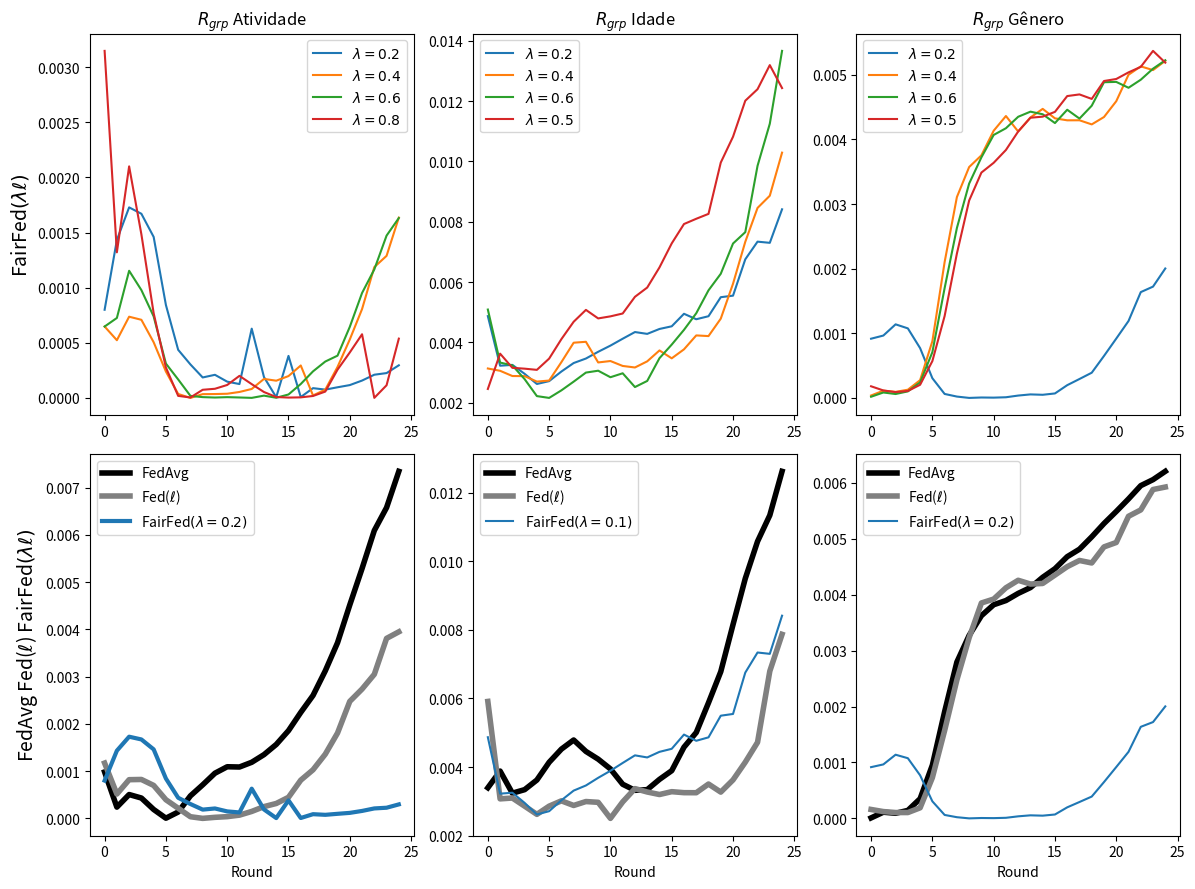

The matplotlib source for this figure:
import matplotlib.pyplot as plt

# --------------------------------------------------------------------------------------------
# ACTIVITY
# --------------------------------------------------------------------------------------------

data_rgrp_activity_FedAvg = {
    "Round": list(range(0, 25)),
    "RgrpActivity": [
        0.000981994, 0.000238225, 0.000504384, 0.000430394, 0.000188408, 3.596e-06, 
        0.000134395, 0.000476567, 0.000709533, 0.000955670, 0.001092158, 0.001086757, 
        0.001186913, 0.001348532, 0.001563960, 0.001856400, 0.002241598, 0.002600655, 
        0.003121024, 0.003715837, 0.004516703, 0.005286370, 0.006090524, 0.006575472, 
        0.007342683
    ]
}

data_rgrp_activity_FedCustom_LossIndv_1 = {
    "Round": list(range(0, 25)),
    "RgrpActivity": [
        0.0011698991734045998, 0.0005148917765061605, 0.0008186685802843363,
        0.0008232555993309331, 0.000697459790088156, 0.00039425271286045534,
        0.00021460111504884686, 3.485715398428136e-05, 9.011617013778512e-08,
        2.198202586376329e-05, 3.6594912445861085e-05, 6.858713430245251e-05,
        0.000146783525227718, 0.0002486074247271209, 0.0003151238640723636,
        0.00044570138544323186, 0.000808403325889475, 0.0010276921959405428,
        0.001358176176970163, 0.0018058796217794285, 0.002475675182856839,
        0.00273576612073415, 0.003048124009399346, 0.0038082490531917493,
        0.0039469727573896876
    ]
}

# ----------------------------------------------------------
# ACTIVITY
# ----------------------------------------------------------

data_rgrp_activity_FedCustom_LossGroup_Activity_7_lambda02 = {
    "Round": list(range(0, 25)),
    "RgrpActivity": [
        0.0007994245244594149,
        0.001432117147095948,
        0.0017280046566251904,
        0.0016700226994866296,
        0.0014603015992845092,
        0.0008426686654683224,
        0.00043626484110662143,
        0.00030365423347846046,
        0.0001854916395676429,
        0.00020955184001870473,
        0.0001474044864659274,
        0.00012572544018988553,
        0.0006281472452659012,
        0.00018908119830081754,
        6.2840060077330255e-06,
        0.0003810438972312041,
        7.83517849184846e-06,
        8.863676213827347e-05,
        7.51921796114422e-05,
        9.64756258374203e-05,
        0.00011633507951666703,
        0.00015735396477647428,
        0.00021035938055202443,
        0.0002252324040187866,
        0.00029576545842923085
    ]
}

data_rgrp_activity_FedCustom_LossGroup_Activity_7_lambda04 = {
    "Round": list(range(0, 25)),
    "RgrpActivity": [
        0.0006475247560582209,
        0.0005233682633980795,
        0.0007365473041310278,
        0.0007084425146571159,
        0.0005050342266898585,
        0.00023906078068288661,
        3.5825248877489936e-05,
        7.416926675114169e-09,
        3.415367605824489e-05,
        3.5128407520533066e-05,
        3.786486910338282e-05,
        5.3926583755254095e-05,
        8.115096468470803e-05,
        0.0001722890755834189,
        0.00015620233733357918,
        0.0001980410426046361,
        0.000294171923392851,
        2.2536158647718673e-05,
        7.464405250471675e-05,
        0.00028104285848971867,
        0.0005301207916578143,
        0.0008055853083251463,
        0.0011860888092106946,
        0.001288501180191009,
        0.0016351881371953233
    ]
}

data_rgrp_activity_FedCustom_LossGroup_Activity_6_lambda06 = {
    "Round": list(range(0, 25)),
    "RgrpActivity": [
        0.0006473820026011792,
        0.0007250384879783965,
        0.0011530147384208817,
        0.0009778236228822057,
        0.0007394233989478103,
        0.00031139703219935694,
        0.00016749740502365195,
        1.8517283636747562e-05,
        7.216325600941157e-06,
        3.506796538097559e-06,
        6.940371851167935e-06,
        3.890424017244381e-06,
        4.006143196813325e-07,
        2.0679513801231256e-05,
        1.503143250076451e-06,
        3.1170406734918e-05,
        0.00012611341414943132,
        0.0002408354925238965,
        0.00032985312678357297,
        0.00038328610721157,
        0.0006444683798636293,
        0.0009515131754982997,
        0.00116544120416833,
        0.0014718905851514759,
        0.001631452876931395
    ]
}

data_rgrp_activity_FedCustom_LossGroup_Activity_6_lambda08 = {
    "Round": list(range(0, 25)),
    "RgrpActivity": [
        0.003147292949156337,
        0.0013203780827201873,
        0.002099850596246432,
        0.0014831493441206812,
        0.0007689603512684575,
        0.00027568663412273525,
        1.848122504239485e-05,
        3.98127410864265e-06,
        7.375415763321772e-05,
        8.288656262619698e-05,
        0.00011742833085325597,
        0.000200113699360484,
        0.0001248326940876422,
        5.3469714983391386e-05,
        8.023327470162072e-06,
        3.045396651573553e-06,
        5.067201924497569e-06,
        1.751001724914203e-05,
        5.746414092760763e-05,
        0.00025624585664866715,
        0.00041237494784663453,
        0.0005773194985827422,
        4.926369716381427e-07,
        0.00011468082509425574,
        0.000537609631025893
    ]
}

# --------------------------------------------------------------------------------------------
# AGE
# --------------------------------------------------------------------------------------------

data_rgrp_age_FedAvg = {
    "Round": list(range(0, 25)),
    "RgrpAge": [
        0.003396680190163166, 0.003883012178654958, 0.0032389046429972, 0.0033415192432913977,
        0.003622837286258953, 0.004139421103580343, 0.004522999975863927, 0.004788569180378254,
        0.004456227536866096, 0.004230801833006068, 0.0039457243582087425, 0.003498848430346345,
        0.003322188539265435, 0.0033420332522783544, 0.0036406929257304195, 0.003894552862944088,
        0.004579852897645133, 0.005006362570400268, 0.005874461016865226, 0.006780175495069189,
        0.00815280980914856, 0.00949522482741473, 0.010576392752614999, 0.01133786831348063,
        0.01261870780876268
    ]
}

data_rgrp_age_FedCustom_LossIndv_1 = {
    "Round": list(range(0, 25)),
    "RgrpAge": [
        0.005912506820534706, 0.003073166373558555, 0.003097711257154529, 0.00286073641894067,
        0.002621790976439309, 0.0028610084811265743, 0.003015631318371458, 0.00288081576487909,
        0.002995256235253379, 0.002972319533614698, 0.002504690112070268, 0.0029844098543426035,
        0.003372363008960521, 0.0032733418592714057, 0.003199829449722961, 0.0032827285007157566,
        0.0032537712211573137, 0.0032520801066814784, 0.003505223318393104, 0.003270328121347609,
        0.003625432249071795, 0.004142360390570589, 0.0047210568796299136, 0.006794375142722077,
        0.007868224085704733
    ]
}

# ----------------------------------------------------------------------------------------------

data_rgrp_age_FedCustom_LossGroup_Age_5_lambda02 = {
    "Round": list(range(0, 25)),
    "RgrpAge": [
        0.004869781258222754,
        0.003224568118121713,
        0.003252479498553004,
        0.0029558525352419143,
        0.002618874038507807,
        0.0027139568792032285,
        0.003032154034587249,
        0.003313714258490185,
        0.003463109514622426,
        0.003686705631901381,
        0.00389158234614902,
        0.004119712909406418,
        0.004341326748887144,
        0.004280486310001536,
        0.004443465769938289,
        0.004532107736454386,
        0.004947036889481905,
        0.004765754274755405,
        0.0048660808228034435,
        0.005497102779649128,
        0.0055478269123866285,
        0.006753102490869132,
        0.007338751081681674,
        0.007299856512772577,
        0.008411652290922025
    ]
}

data_rgrp_age_FedCustom_LossGroup_Age_5_lambda04 = {
    "Round": list(range(0, 25)),
    "RgrpAge": [
        0.0031327718580779216,
        0.003056525134848171,
        0.0028831829179018767,
        0.002879177154039986,
        0.002698154237372874,
        0.0027330447735020966,
        0.003343699272890336,
        0.003987892986464186,
        0.004018034737899608,
        0.0033331772437913175,
        0.0033804011236639488,
        0.0032169972304443776,
        0.003166267947974453,
        0.003369672602985161,
        0.003731338253449194,
        0.0034699351126526554,
        0.003767887162744631,
        0.004229727516677863,
        0.004207342460693003,
        0.0047853701822530665,
        0.005943800488027677,
        0.007334318247828798,
        0.008457454777101204,
        0.008861970263195526,
        0.010290315161156815
    ]
}

data_rgrp_age_FedCustom_LossGroup_Age_5_lambda06 = {
    "Round": list(range(0, 25)),
    "RgrpAge": [
        0.0050874279329356726,
        0.003329400240557951,
        0.003235540756687103,
        0.00278000997225262,
        0.0022172033876549017,
        0.002157080921522234,
        0.002407768107907079,
        0.0026966518323127625,
        0.0029971788747351316,
        0.003059203474598462,
        0.0028429606662470123,
        0.0029740742183376576,
        0.0025174076725956716,
        0.0027195522885666836,
        0.0034745406345179056,
        0.003925534475963425,
        0.00441417520699822,
        0.004964237973090547,
        0.005725028121458515,
        0.006273597161578448,
        0.007277076402660141,
        0.007653661973155485,
        0.009853386763405303,
        0.01124883647955331,
        0.013664813826749117
    ]
}

data_rgrp_age_FedCustom_LossGroup_Age_5_lambda08 = {
    "Round": list(range(0, 25)),
    "RgrpAge": [
        0.00245408126840185,
        0.0036252348315510712,
        0.003154863097768076,
        0.003127002795346421,
        0.0030872974289349814,
        0.0034606730763469744,
        0.0041067513202614975,
        0.004682706795956296,
        0.005076001135333267,
        0.0047932285078496955,
        0.004861483990839149,
        0.0049561872306277625,
        0.0055098700844977075,
        0.005816828978584411,
        0.0064841376579586815,
        0.007281201830142271,
        0.00792319720122246,
        0.00809732094359711,
        0.008260042686555787,
        0.009961281480839227,
        0.010817905339166739,
        0.012012039458540184,
        0.012394178066277359,
        0.01319322598691068,
        0.012431509475529226
    ]
}

# --------------------------------------------------------------------------------------------
# GENDER
# --------------------------------------------------------------------------------------------

data_rgrp_gender_FedAvg = {
    "Round": list(range(0, 25)),
    "RgrpGender": [
        9.397063480712154e-06, 0.00011157218949126447, 9.237918987625983e-05,
        0.00014352278971081062, 0.0003522343985122164, 0.0009535613011653596,
        0.0019080660155489262, 0.002795715597991636, 0.0032714259606517037,
        0.003623772023767946, 0.0038196499454164674, 0.003894675006253828,
        0.004022432153619671, 0.0041265755501611896, 0.004310232896247013,
        0.004463462327632563, 0.004678649806906887, 0.004812439461045543,
        0.005033356209199691, 0.005271751011226215, 0.005487030656152258,
        0.005711045445990997, 0.00594851243309673, 0.006055974434200194,
        0.006204165879392306
    ]
}

data_rgrp_gender_FedCustom_LossIndv_1 = {
    "Round": list(range(0, 25)),
    "RgrpGender": [
        0.00016015674896542085, 0.00012263839561017624, 0.00010529540603191007,
        0.0001052042521561723, 0.00018970525134196902, 0.0007288740651781086,
        0.001571439000092188, 0.0024768152288928806, 0.0032309027906503064,
        0.0038511845444832737, 0.003920962058145772, 0.004122534601099043,
        0.0042568344895884715, 0.004189703859674789, 0.004200090405843557,
        0.004350097068436293, 0.004500273389285503, 0.004610796228511668,
        0.004566356484291754, 0.0048536409288234125, 0.004932506599383982,
        0.005401031036894816, 0.005514776233964558, 0.005879408737278133,
        0.005923453769964269
    ]
}

data_rgrp_gender_FedCustom_LossGroup_Gender_7_lambda02 = {
    "Round": list(range(0, 25)),
    "RgrpGender": [
        0.0009167512530747638,
        0.000965425687131992,
        0.0011390077408596874,
        0.0010765126523857732,
        0.0007708051396343202,
        0.0003056832334455891,
        6.245582923892965e-05,
        2.196014971044796e-05,
        1.1169714827165102e-06,
        7.565815020003596e-06,
        5.430090920796962e-06,
        1.1292856518733258e-05,
        3.7517274266574275e-05,
        5.543830409477185e-05,
        4.9536086099751137e-05,
        7.032046423738447e-05,
        0.00019820165362709901,
        0.00029372586597286617,
        0.0003908428041429142,
        0.0006502185423644032,
        0.0009187351282636391,
        0.001190474511349175,
        0.001637387589575985,
        0.001722458599095838,
        0.0020026115219268143
    ]
}

data_rgrp_gender_FedCustom_LossGroup_Gender_5_lambda04 = {
    "Round": list(range(0, 25)),
    "RgrpGender": [
        3.8455167711272716e-05,
        0.00011302352760805422,
        9.447686387491452e-05,
        0.00012795110297223041,
        0.0002762314838190943,
        0.0008778622607708648,
        0.0021023946746065486,
        0.0031071040777312054,
        0.003571665241420353,
        0.003752692277059012,
        0.004132944153886296,
        0.00436068433784436,
        0.0041212713885437555,
        0.004338632590238923,
        0.00447117183532329,
        0.004324720257181299,
        0.004294173112008783,
        0.004294857060525351,
        0.0042310688738183885,
        0.00434524282612856,
        0.0045897434393252215,
        0.004998810481756624,
        0.005128285879053,
        0.005071001956671696,
        0.005214374515790605
    ]
}

data_rgrp_gender_FedCustom_LossGroup_Gender_5_lambda06 = {
    "Round": list(range(0, 25)),
    "RgrpGender": [
        1.910021035883497e-05,
        8.504462088377848e-05,
        6.142383564044124e-05,
        0.00010210846441178094,
        0.00024212436599451928,
        0.0007084304053935744,
        0.0016998417359465777,
        0.0026284026373428783,
        0.003315992182887267,
        0.0037214702280199234,
        0.004067811872135977,
        0.004171769991098607,
        0.004349078831797829,
        0.004428033295781578,
        0.004387710965249071,
        0.004251784151555734,
        0.004457637512955467,
        0.004321147015135862,
        0.004520134959942035,
        0.004883303039362658,
        0.004888306457958423,
        0.0047975888992868535,
        0.004922078394788333,
        0.005093037772731257,
        0.00522280028179911
    ]
}

data_rgrp_gender_FedCustom_LossGroup_Gender_5_lambda08 = {
    "Round": list(range(0, 25)),
    "RgrpGender": [
        0.00018108920246030118,
        0.00011653626835982814,
        9.104550135993761e-05,
        0.00010850598477471665,
        0.00020433840432419208,
        0.0005709846027879857,
        0.001267614232811094,
        0.0022328089392039626,
        0.0030534251833309383,
        0.003485991971465985,
        0.003636986022798684,
        0.0038355450672285835,
        0.004121513820882061,
        0.004334062573125132,
        0.004351061165381517,
        0.004425035638803476,
        0.004669312365791415,
        0.004694733482868916,
        0.004625203853817848,
        0.004902155995169172,
        0.004933270849280415,
        0.005035537897085019,
        0.005120865364542341,
        0.0053679828472150744,
        0.005186087057468919
    ]
}

# --------------------------------------------------------------------------------------------


import matplotlib.pyplot as plt

# Criação da figura e dos subplots
fig, ((ax1, ax2, ax3), (ax4, ax5, ax6)) = plt.subplots(2, 3, figsize=(12, 9))

# Subplot 1
ax1.plot(data_rgrp_activity_FedCustom_LossGroup_Activity_7_lambda02["Round"], data_rgrp_activity_FedCustom_LossGroup_Activity_7_lambda02["RgrpActivity"], label=r"$\lambda = 0.2$", linestyle='-')
ax1.plot(data_rgrp_activity_FedCustom_LossGroup_Activity_7_lambda04["Round"], data_rgrp_activity_FedCustom_LossGroup_Activity_7_lambda04["RgrpActivity"], label=r"$\lambda = 0.4$", linestyle='-')
ax1.plot(data_rgrp_activity_FedCustom_LossGroup_Activity_6_lambda06["Round"], data_rgrp_activity_FedCustom_LossGroup_Activity_6_lambda06["RgrpActivity"], label=r"$\lambda = 0.6$", linestyle='-')
ax1.plot(data_rgrp_activity_FedCustom_LossGroup_Activity_6_lambda08["Round"], data_rgrp_activity_FedCustom_LossGroup_Activity_6_lambda08["RgrpActivity"], label=r"$\lambda = 0.8$", linestyle='-')

# ax1.set_xlabel("Round")
ax1.set_ylabel(r"FairFed$(\lambda\ell)$", fontsize=14)


ax1.set_title(r"$R_{grp}$ Atividade")
ax1.legend()
# ax1.grid(True)

# Subplot 2
ax2.plot(data_rgrp_age_FedCustom_LossGroup_Age_5_lambda02["Round"], data_rgrp_age_FedCustom_LossGroup_Age_5_lambda02["RgrpAge"], label=r"$\lambda = 0.2$", linestyle='-')
ax2.plot(data_rgrp_age_FedCustom_LossGroup_Age_5_lambda04["Round"], data_rgrp_age_FedCustom_LossGroup_Age_5_lambda04["RgrpAge"], label=r"$\lambda = 0.4$", linestyle='-')
ax2.plot(data_rgrp_age_FedCustom_LossGroup_Age_5_lambda06["Round"], data_rgrp_age_FedCustom_LossGroup_Age_5_lambda06["RgrpAge"], label=r"$\lambda = 0.6$", linestyle='-')
ax2.plot(data_rgrp_age_FedCustom_LossGroup_Age_5_lambda08["Round"], data_rgrp_age_FedCustom_LossGroup_Age_5_lambda08["RgrpAge"], label=r"$\lambda = 0.5$", linestyle='-')

# ax2.set_xlabel("Round")
# ax2.set_ylabel(r"$R_{grp} Idade$")
ax2.set_title(r"$R_{grp}$ Idade")
ax2.legend()
# ax2.grid(True)


# Subplot 3
ax3.plot(data_rgrp_gender_FedCustom_LossGroup_Gender_7_lambda02["Round"], data_rgrp_gender_FedCustom_LossGroup_Gender_7_lambda02["RgrpGender"], label=r"$\lambda = 0.2$", linestyle='-')
ax3.plot(data_rgrp_gender_FedCustom_LossGroup_Gender_5_lambda04["Round"], data_rgrp_gender_FedCustom_LossGroup_Gender_5_lambda04["RgrpGender"], label=r"$\lambda = 0.4$", linestyle='-')
ax3.plot(data_rgrp_gender_FedCustom_LossGroup_Gender_5_lambda06["Round"], data_rgrp_gender_FedCustom_LossGroup_Gender_5_lambda06["RgrpGender"], label=r"$\lambda = 0.6$", linestyle='-')
ax3.plot(data_rgrp_gender_FedCustom_LossGroup_Gender_5_lambda08["Round"], data_rgrp_gender_FedCustom_LossGroup_Gender_5_lambda08["RgrpGender"], label=r"$\lambda = 0.5$", linestyle='-')

# ax3.set_xlabel("Round")
# ax3.set_ylabel(r"$R_{grp} Gênero$")
ax3.set_title(r"$R_{grp}$ Gênero")
ax3.legend()
# ax3.grid(True)


# Subplot 4
ax4.plot(data_rgrp_activity_FedAvg["Round"], data_rgrp_activity_FedAvg["RgrpActivity"], label=r"FedAvg", linestyle='-', linewidth=4, color = 'black')
ax4.plot(data_rgrp_activity_FedCustom_LossIndv_1["Round"], data_rgrp_activity_FedCustom_LossIndv_1["RgrpActivity"], label=r"Fed($\ell$)", linestyle='-', linewidth=4, color = 'gray')
ax4.plot(data_rgrp_activity_FedCustom_LossGroup_Activity_7_lambda02["Round"], data_rgrp_activity_FedCustom_LossGroup_Activity_7_lambda02["RgrpActivity"], label=r"FairFed$(\lambda=0.2)$", linestyle='-', linewidth=3,)

ax4.set_xlabel("Round")
ax4.set_ylabel(r"FedAvg Fed($\ell$) FairFed$(\lambda\ell)$", fontsize=14)

# ax4.set_title(r"$R_{grp}$ Atividade")
ax4.legend()
# ax4.grid(True)


# Subplot 5
ax5.plot(data_rgrp_age_FedAvg["Round"], data_rgrp_age_FedAvg["RgrpAge"], label=r"FedAvg", linestyle='-', linewidth=4, color = 'black')
ax5.plot(data_rgrp_age_FedCustom_LossIndv_1["Round"], data_rgrp_age_FedCustom_LossIndv_1["RgrpAge"], label=r"Fed($\ell$)", linestyle='-', linewidth=4, color = 'gray')
ax5.plot(data_rgrp_age_FedCustom_LossGroup_Age_5_lambda02["Round"], data_rgrp_age_FedCustom_LossGroup_Age_5_lambda02["RgrpAge"], label=r"FairFed$(\lambda=0.1)$", linestyle='-')

ax5.set_xlabel("Round")
# ax5.set_ylabel(r"$R_{grp} Idade$")
# ax5.set_title(r"$R_{grp}$ Idade")
ax5.legend()
# ax5.grid(True)

# Subplot 6
ax6.plot(data_rgrp_gender_FedAvg["Round"], data_rgrp_gender_FedAvg["RgrpGender"], label=r"FedAvg", linestyle='-', linewidth=4, color = 'black')
ax6.plot(data_rgrp_gender_FedCustom_LossIndv_1["Round"], data_rgrp_gender_FedCustom_LossIndv_1["RgrpGender"], label=r"Fed($\ell$)", linestyle='-', linewidth=4, color = 'gray')
ax6.plot(data_rgrp_gender_FedCustom_LossGroup_Gender_7_lambda02["Round"], data_rgrp_gender_FedCustom_LossGroup_Gender_7_lambda02["RgrpGender"], label=r"FairFed$(\lambda=0.2)$", linestyle='-')

ax6.set_xlabel("Round")
# ax6.set_ylabel(r"$R_{grp} Gênero$")
# ax6.set_title(r"$R_{grp}$ Gênero")
ax6.legend()
# ax6.grid(True)

plt.subplots_adjust(hspace=0.8, wspace=0.5)

# Ajustar espaçamento entre subplots
plt.tight_layout()
plt.show()
